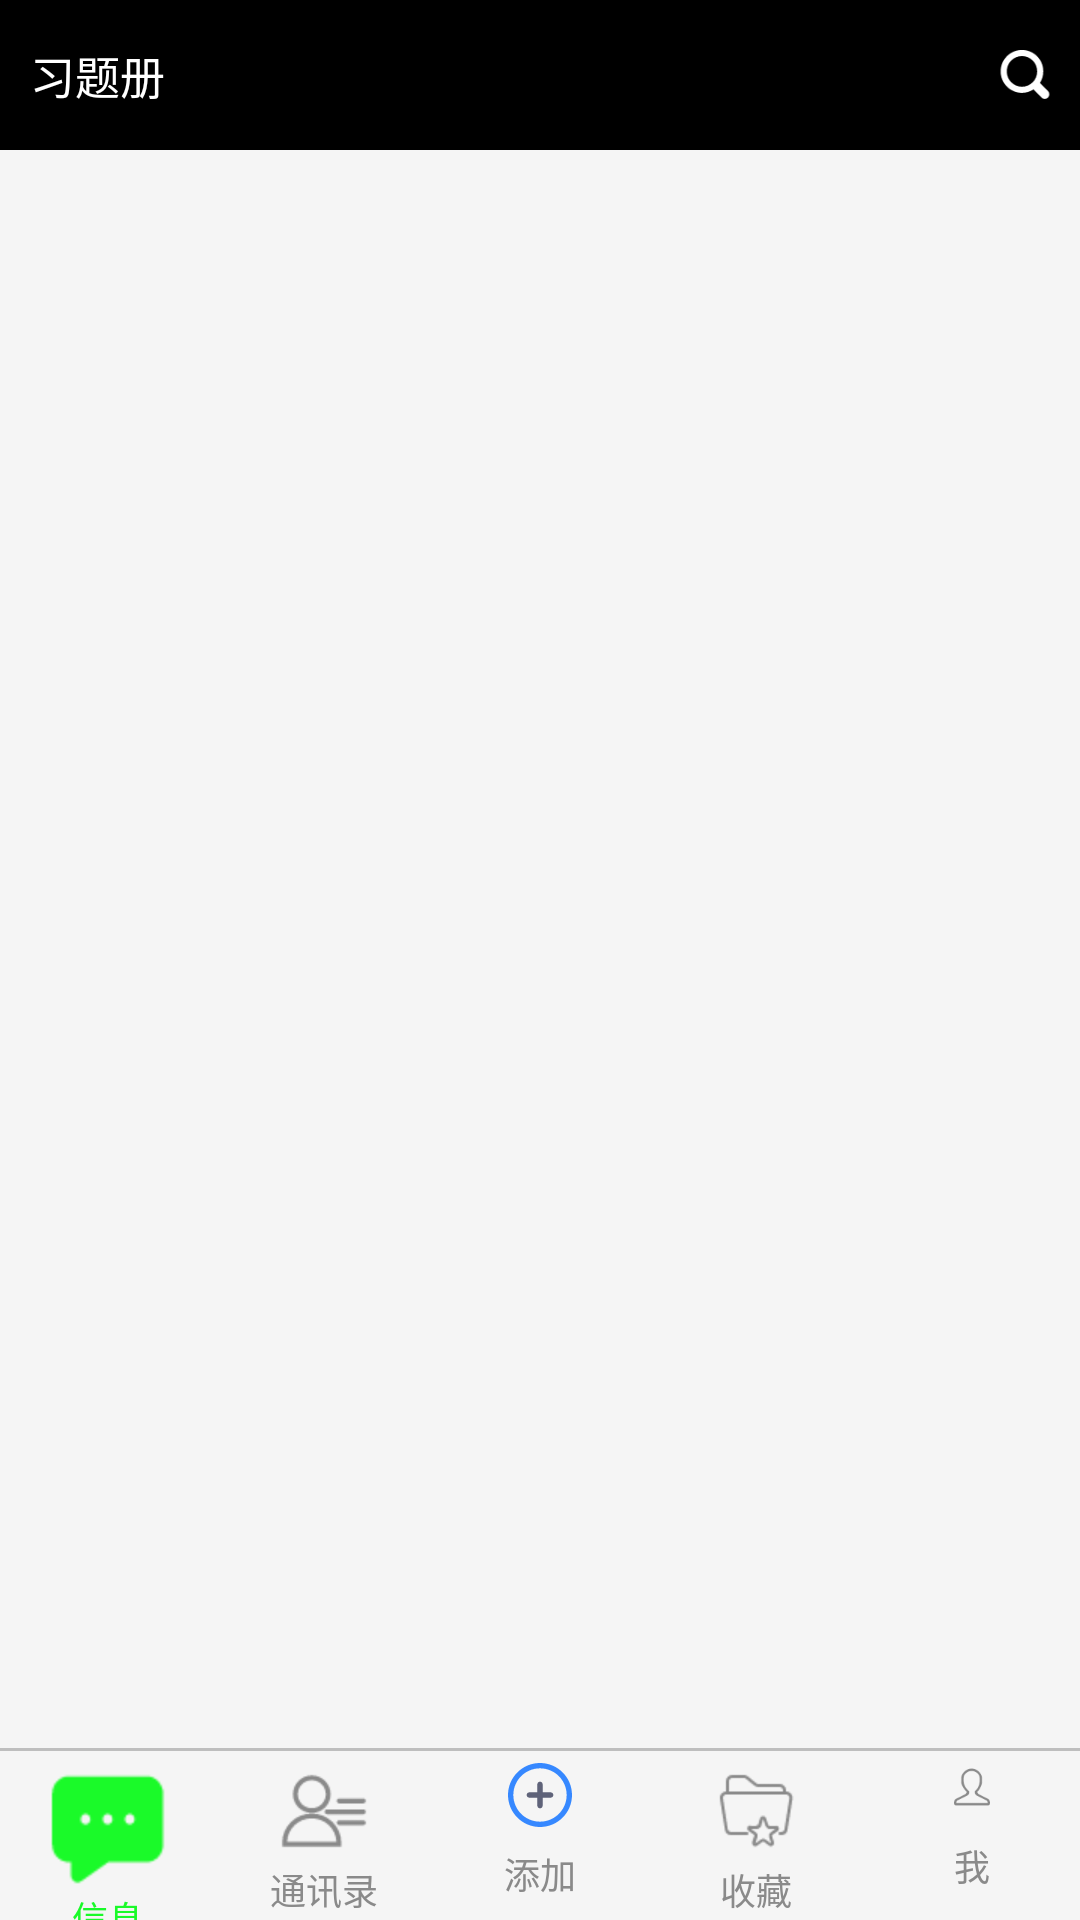

Reconstruct the res/layout file that produces this screen, plus the resources it refers to.
<!-- AndroidManifest.xml: application theme AppTheme -->
<!-- res/layout/activity_main.xml -->
<?xml version="1.0" encoding="utf-8"?>
<LinearLayout
    xmlns:android="http://schemas.android.com/apk/res/android"
    xmlns:app="http://schemas.android.com/apk/res-auto"
    xmlns:tools="http://schemas.android.com/tools"
    android:layout_width="match_parent"
    android:layout_height="match_parent"
    android:orientation="vertical"
    tools:context="com.tm.book_of_exercises.MainActivity">

    <include
        layout="@layout/view_layout_title"
        android:id="@+id/main_activity_title" />

    <android.support.v4.view.ViewPager
        android:id="@+id/viewPage"
        android:layout_width="match_parent"
        android:layout_height="0dp"
        android:layout_weight="19"/>

    <View
        android:layout_width="match_parent"
        android:layout_height="1dp"
        android:background="#bebebe" />

    <LinearLayout
        android:layout_width="match_parent"
        android:layout_height="0dp"
        android:layout_weight="2"
        android:orientation="horizontal"
        android:background="#f5f5f5">

        <RadioGroup
            android:layout_width="match_parent"
            android:layout_height="match_parent"
            android:weightSum="5"
            android:orientation="horizontal"
            android:id="@+id/mymain_radioGroup"
            android:paddingTop="4dp">

            <RadioButton
                android:id="@+id/message"
                android:layout_width="0dp"
                android:layout_height="match_parent"
                android:layout_weight="1"
                android:button="@null"
                android:checked="true"
                android:gravity="center"
                android:text="@string/message"
                android:textSize="12sp"
                android:textColor="@drawable/trade_bottom_text"
                android:drawableTop="@drawable/trade_bottom_msg" />

            <RadioButton
                android:id="@+id/contact"
                android:layout_width="0dp"
                android:layout_height="match_parent"
                android:layout_weight="1"
                android:button="@null"
                android:gravity="center"
                android:text="@string/contact"
                android:textSize="12sp"
                android:textColor="@drawable/trade_bottom_text"
                android:drawableTop="@drawable/trade_bottom_contact" />

            <RadioButton
                android:id="@+id/add"
                android:layout_width="0dp"
                android:layout_height="match_parent"
                android:layout_weight="1"
                android:button="@null"
                android:gravity="center"
                android:text="@string/add"
                android:textSize="12sp"
                android:textColor="@drawable/trade_bottom_text"
                android:drawableTop="@drawable/trade_bottom_add" />

            <RadioButton
                android:id="@+id/collect"
                android:layout_width="0dp"
                android:layout_height="match_parent"
                android:layout_weight="1"
                android:button="@null"
                android:gravity="center"
                android:text="@string/collect"
                android:textSize="12sp"
                android:textColor="@drawable/trade_bottom_text"
                android:drawableTop="@drawable/trade_bottom_collect" />


            <RadioButton
                android:id="@+id/me"
                android:layout_width="0dp"
                android:layout_height="match_parent"
                android:layout_weight="1"
                android:button="@null"
                android:gravity="center"
                android:text="@string/me"
                android:textSize="12sp"
                android:textColor="@drawable/trade_bottom_text"
                android:drawableTop="@drawable/trade_bottom_mine" />
        </RadioGroup>

    </LinearLayout>
</LinearLayout>
<!-- res/layout/view_layout_title.xml (included above) -->
<RelativeLayout xmlns:android="http://schemas.android.com/apk/res/android"
    android:layout_width="match_parent"
    android:layout_height="50dp"
    android:background="@color/colorPrimary">

    <LinearLayout
        android:layout_width="match_parent"
        android:layout_height="match_parent"
        android:orientation="horizontal"
        android:gravity="center_vertical"
        android:paddingRight="9dp">

        <TextView
            android:layout_height="wrap_content"
            android:layout_width="0dp"
            android:textColor="@color/white"
            android:id="@+id/txt_title"
            android:textSize="15dp"
            android:text="@string/app_name"
            android:paddingLeft="10dp"
            android:layout_weight="18" />

        <ImageView
            android:id="@+id/user_search"
            android:layout_width="0dp"
            android:layout_weight="1"
            android:layout_height="25dp"
            android:src="@mipmap/search"
            android:clickable="true" />

        
        
        
        
        
        
        
        
        

        
        
        
        
        
        
        
        

        
        
        
        
        

        
        
        
        
        
        
        
        
        
        

        
        
        
        
        
        
        
    </LinearLayout>


</RelativeLayout>
<!-- resources referenced by this layout -->
<resources>
  <color name="colorPrimary">@color/black2</color>
  <color name="white">#ffffff</color>
  <!-- drawable trade_bottom_add (drawable-v24) -->
  <?xml version="1.0" encoding="utf-8"?>
  <selector xmlns:android="http://schemas.android.com/apk/res/android">
      <item android:drawable="@mipmap/add_green" android:state_checked="true" />
      <item android:drawable="@mipmap/add" />
  </selector>
  <!-- drawable trade_bottom_collect (drawable-v24) -->
  <?xml version="1.0" encoding="utf-8"?>
  <selector xmlns:android="http://schemas.android.com/apk/res/android">
      <item android:drawable="@mipmap/collection_green" android:state_checked="true" />
      <item android:drawable="@mipmap/collection" />
  </selector>
  <!-- drawable trade_bottom_contact (drawable-v24) -->
  <?xml version="1.0" encoding="utf-8"?>
  <selector xmlns:android="http://schemas.android.com/apk/res/android">
      <item android:drawable="@mipmap/contacts_green" android:state_checked="true" />
      <item android:drawable="@mipmap/contacts" />
  </selector>
  <!-- drawable trade_bottom_mine (drawable-v24) -->
  <?xml version="1.0" encoding="utf-8"?>
  <selector xmlns:android="http://schemas.android.com/apk/res/android">
      <item android:drawable="@mipmap/me_green" android:state_checked="true" />
      <item android:drawable="@mipmap/me" />
  </selector>
  <!-- drawable trade_bottom_msg (drawable) -->
  <?xml version="1.0" encoding="utf-8"?>
  <selector xmlns:android="http://schemas.android.com/apk/res/android">
      <item android:drawable="@mipmap/message_green" android:state_checked="true" />
      <item android:drawable="@mipmap/message" />
  </selector>
  <!-- drawable trade_bottom_text (drawable) -->
  <?xml version="1.0" encoding="utf-8"?>
  <selector xmlns:android="http://schemas.android.com/apk/res/android">
      <item android:state_checked="true" android:color="#1AFA29"/>
      <item android:color="#8A8A8A"/>
  </selector>
  <!-- mipmap search: png bitmap (mipmap-xxhdpi, 1231 bytes) -->
  <string name="add">添加</string>
  <string name="app_name">习题册</string>
  <string name="collect">收藏</string>
  <string name="contact">通讯录</string>
  <string name="me">我</string>
  <string name="message">信息</string>
  <style name="AppTheme" parent="Theme.AppCompat.Light.DarkActionBar">
          
          <item name="colorPrimary">@color/colorPrimary</item>
          <item name="colorPrimaryDark">@color/colorPrimaryDark</item>
          <item name="colorAccent">@color/colorAccent</item>
          <item name="android:windowBackground">@color/windows_color</item>
          <item name="windowActionBar">false</item>
          <item name="windowActionModeOverlay">true</item>
          <item name="windowNoTitle">true</item>
          <item name="android:windowIsTranslucent">true</item>
          
      </style>
  <color name="black2">#000000</color>
  <color name="colorPrimaryDark">@color/black2</color>
  <color name="colorAccent">@color/green</color>
  <color name="windows_color">#F5F5F5</color>
  <color name="green">#4CAF50</color>
</resources>
